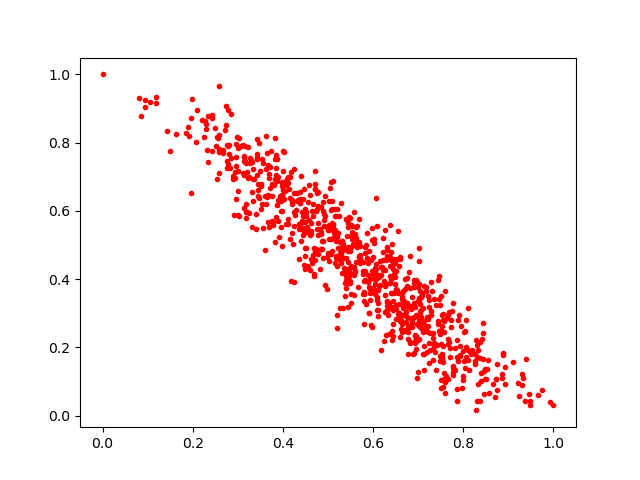

Source data for this figure (header and first rows):
0.77785265, 0.1181036
0.4377, 0.6336
0.09338, 0.9046
0.4245, 0.5567
0.4438, 0.6356
0.5912, 0.2995
0.9468, 0.06371
0.5685, 0.5089
0.1927, 0.8193
0.3768, 0.678
0.4702, 0.4813
0.5983, 0.4244
0.695, 0.196
0.8384, 0.101
0.7173, 0.3663
0.6735, 0.2503
0.4063, 0.5625
0.7932, 0.204
0.4237, 0.5974
0.4678, 0.5836
0.7062, 0.3465
0.5634, 0.5546
0.3008, 0.7161
0.3174, 0.62
0.8022, 0.2449
0.6002, 0.4162
0.3975, 0.4977
0.6144, 0.3819
0.4519, 0.4901
0.5184, 0.468
0.5195, 0.4396
0.5262, 0.5075
0.5082, 0.4813
0.7343, 0.3406
0.6429, 0.318
0.8456, 0.06294
0.3285, 0.7479
0.6386, 0.457
0.7036, 0.2715
0.1626, 0.8264
0.8288, 0.01498
0.6938, 0.2353
0.5029, 0.5189
0.5476, 0.4088
0.3324, 0.7422
0.7933, 0.1748
0.4012, 0.7752
0.6482, 0.3843
0.8551, 0.1632
0.5437, 0.4833
0.2998, 0.7855
0.2793, 0.7901
0.5539, 0.5565
0.5991, 0.3724
0.7701, 0.1981
0.8009, 0.1607
0.6561, 0.3592
0.7214, 0.3515
0.5356, 0.4615
0.8389, 0.1253
0.6383, 0.5591
... 782 more rows
